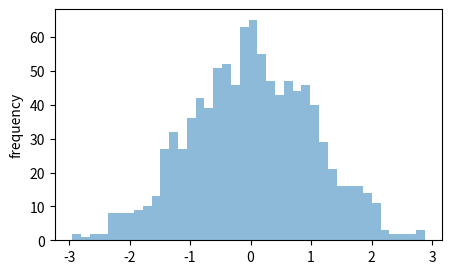

Write Python code to recreate this figure.
import numpy as np
import matplotlib.pyplot as plt

x = np.random.randn(1000)

plt.figure(figsize=(5,3))
plt.hist(x,bins=40, alpha=0.5)
plt.ylabel('frequency')
plt.show()